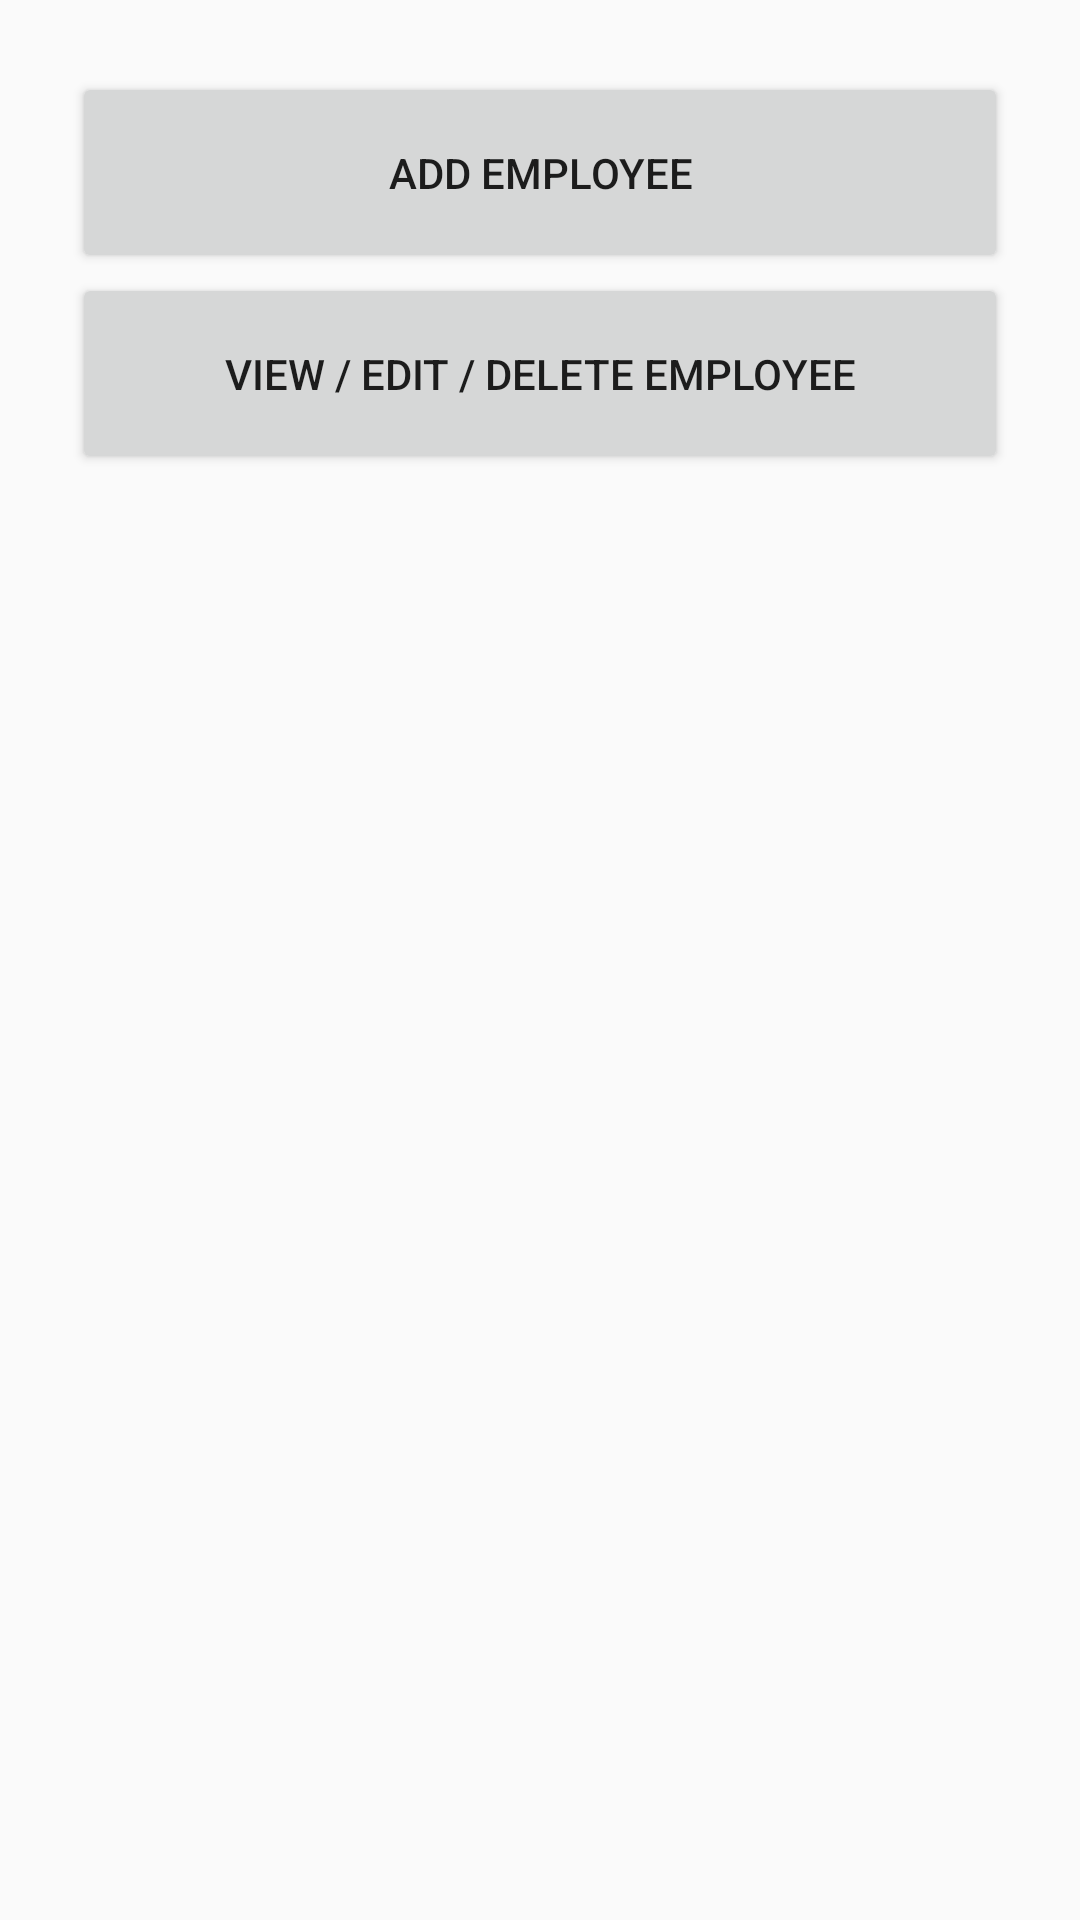

Write the Android layout XML for this screen, with the resource values it uses.
<!-- AndroidManifest.xml: application theme Theme.AppCompat.Light.NoActionBar -->
<!-- res/layout/viewemployeedetaillayout.xml -->
<androidx.constraintlayout.widget.ConstraintLayout xmlns:android="http://schemas.android.com/apk/res/android"
    xmlns:app="http://schemas.android.com/apk/res-auto"
    android:layout_width="match_parent"
    android:layout_height="match_parent"
    android:padding="@dimen/padding_large">

    <Button
        android:id="@+id/addemployee_button"
        android:layout_width="0dp"
        android:layout_height="wrap_content"
        android:text="Add Employee"
        app:layout_constraintTop_toTopOf="parent"
        app:layout_constraintStart_toStartOf="parent"
        app:layout_constraintEnd_toEndOf="parent"
        android:padding="@dimen/padding_large"/>

    <Button
        android:id="@+id/viewEmployeeList_button"
        android:layout_width="0dp"
        android:layout_height="wrap_content"
        android:text="View / Edit / Delete Employee"
        app:layout_constraintTop_toBottomOf="@+id/addemployee_button"
        app:layout_constraintStart_toStartOf="parent"
        app:layout_constraintEnd_toEndOf="parent"
        android:padding="@dimen/padding_large"/>
</androidx.constraintlayout.widget.ConstraintLayout>
<!-- resources referenced by this layout -->
<resources>
  <dimen name="padding_large">24dp</dimen>
</resources>
